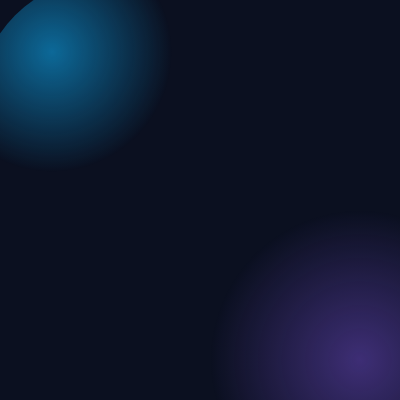
t = 0.00 s
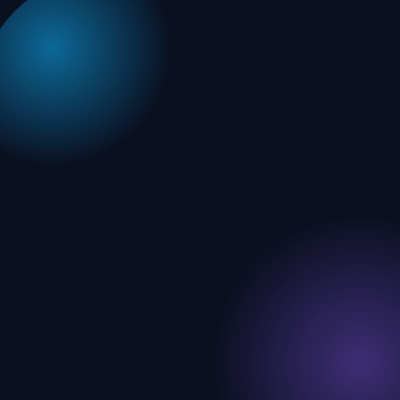
t = 1.00 s
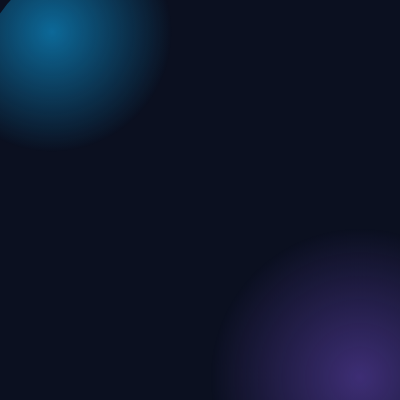
t = 3.00 s
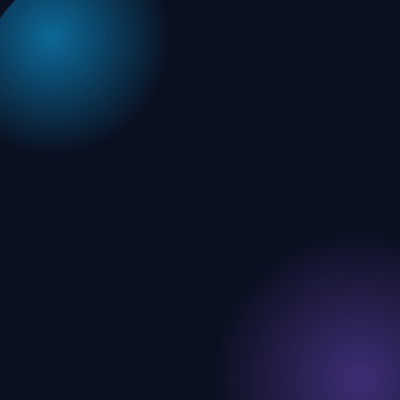
t = 4.00 s
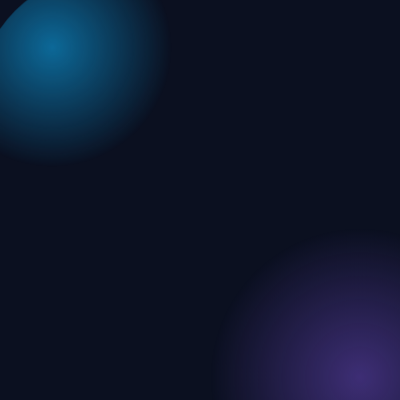
t = 5.00 s
t = 7.00 s: frame unchanged from t = 1.00 s, image omitted

The animated SVG that drew these frames (rendered in a browser with its animation timeline set to each time). Animation: 2 CSS @keyframes rules; one cycle of 8.00 s, repeats indefinitely.

<svg width="400" height="400" xmlns="http://www.w3.org/2000/svg">
  <defs>
    <style>
      @keyframes float1 { 0%, 100% { transform: translateY(0px); } 50% { transform: translateY(-20px); } }
      @keyframes float2 { 0%, 100% { transform: translateY(0px); } 50% { transform: translateY(20px); } }
      .float1 { animation: float1 6s ease-in-out infinite; }
      .float2 { animation: float2 8s ease-in-out infinite; }
    </style>
    <radialGradient id="orb1" cx="30%" cy="30%">
      <stop offset="0%" style="stop-color:#0ea5e9;stop-opacity:0.6" />
      <stop offset="100%" style="stop-color:#0ea5e9;stop-opacity:0" />
    </radialGradient>
    <radialGradient id="orb2" cx="70%" cy="70%">
      <stop offset="0%" style="stop-color:#8b5cf6;stop-opacity:0.4" />
      <stop offset="100%" style="stop-color:#8b5cf6;stop-opacity:0" />
    </radialGradient>
  </defs>
  <rect width="400" height="400" fill="#0b1020"/>
  <circle class="float1" cx="100" cy="100" r="120" fill="url(#orb1)"/>
  <circle class="float2" cx="300" cy="300" r="150" fill="url(#orb2)"/>
</svg>
